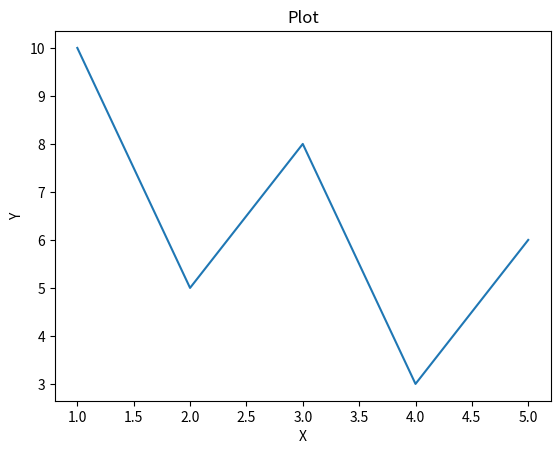

Python code for this plot:
import matplotlib.pyplot as plt

x = [1, 2, 3, 4, 5]
y = [10, 5, 8, 3, 6]

plt.plot(x, y)
plt.xlabel('X')
plt.ylabel('Y')
plt.title('Plot')

# Save the plot as an image file
#plt.savefig('plot.png')

# Alternatively, display the plot using an external viewer
plt.show()